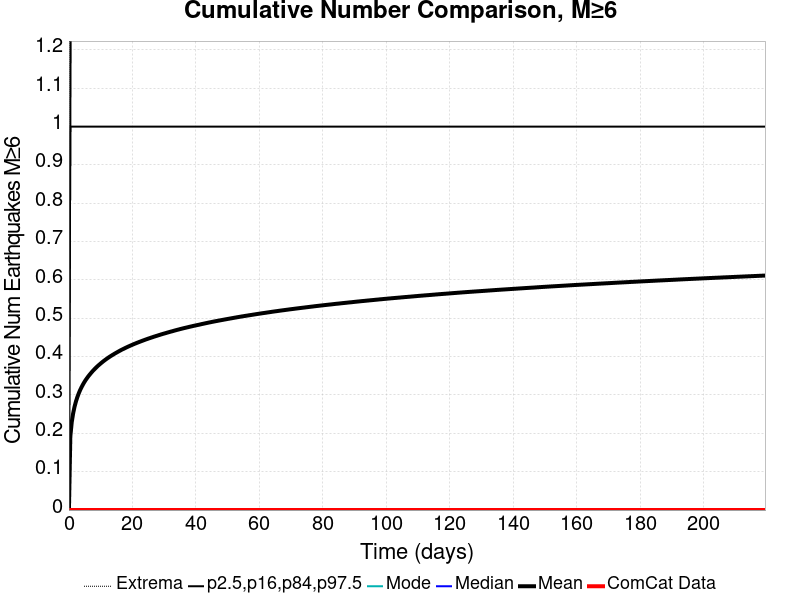

The data file committed next to this chart (first rows):
Time (days), ComCat Data, Simulation Mean, Simulation Median, Simulation Mode, Simulation Minimum, Simulation Maximum, 2.5 %-ile, 16 %-ile, 84 %-ile, 97.5 %-ile
0.0, 0.0, 0.0, 0.0, 0.0, 0.0, 0.0, 0.0, 0.0, 0.0, 0.0
0.4394, 0.0, 0.1918, 0.0, 0.0, 0.0, 6.0, 0.0, 0.0, 1.0, 1.0
0.8788, 0.0, 0.2289, 0.0, 0.0, 0.0, 7.0, 0.0, 0.0, 1.0, 2.0
1.318, 0.0, 0.252, 0.0, 0.0, 0.0, 7.0, 0.0, 0.0, 1.0, 2.0
1.758, 0.0, 0.2692, 0.0, 0.0, 0.0, 7.0, 0.0, 0.0, 1.0, 2.0
2.197, 0.0, 0.2829, 0.0, 0.0, 0.0, 7.0, 0.0, 0.0, 1.0, 2.0
2.636, 0.0, 0.2943, 0.0, 0.0, 0.0, 7.0, 0.0, 0.0, 1.0, 2.0
3.076, 0.0, 0.304, 0.0, 0.0, 0.0, 7.0, 0.0, 0.0, 1.0, 2.0
3.515, 0.0, 0.3127, 0.0, 0.0, 0.0, 7.0, 0.0, 0.0, 1.0, 2.0
3.955, 0.0, 0.3202, 0.0, 0.0, 0.0, 7.0, 0.0, 0.0, 1.0, 2.0
4.394, 0.0, 0.3272, 0.0, 0.0, 0.0, 7.0, 0.0, 0.0, 1.0, 2.0
4.833, 0.0, 0.3334, 0.0, 0.0, 0.0, 7.0, 0.0, 0.0, 1.0, 2.0
5.273, 0.0, 0.3392, 0.0, 0.0, 0.0, 7.0, 0.0, 0.0, 1.0, 2.0
5.712, 0.0, 0.3443, 0.0, 0.0, 0.0, 7.0, 0.0, 0.0, 1.0, 2.0
6.152, 0.0, 0.3493, 0.0, 0.0, 0.0, 7.0, 0.0, 0.0, 1.0, 2.0
6.591, 0.0, 0.3538, 0.0, 0.0, 0.0, 7.0, 0.0, 0.0, 1.0, 2.0
7.03, 0.0, 0.3582, 0.0, 0.0, 0.0, 7.0, 0.0, 0.0, 1.0, 2.0
7.47, 0.0, 0.3623, 0.0, 0.0, 0.0, 7.0, 0.0, 0.0, 1.0, 2.0
7.909, 0.0, 0.3662, 0.0, 0.0, 0.0, 8.0, 0.0, 0.0, 1.0, 2.0
8.349, 0.0, 0.3699, 0.0, 0.0, 0.0, 8.0, 0.0, 0.0, 1.0, 2.0
8.788, 0.0, 0.3735, 0.0, 0.0, 0.0, 8.0, 0.0, 0.0, 1.0, 2.0
9.227, 0.0, 0.3769, 0.0, 0.0, 0.0, 8.0, 0.0, 0.0, 1.0, 2.0
9.667, 0.0, 0.38, 0.0, 0.0, 0.0, 8.0, 0.0, 0.0, 1.0, 2.0
10.11, 0.0, 0.3831, 0.0, 0.0, 0.0, 8.0, 0.0, 0.0, 1.0, 2.0
10.55, 0.0, 0.3861, 0.0, 0.0, 0.0, 8.0, 0.0, 0.0, 1.0, 2.0
10.98, 0.0, 0.389, 0.0, 0.0, 0.0, 8.0, 0.0, 0.0, 1.0, 2.0
11.42, 0.0, 0.3917, 0.0, 0.0, 0.0, 8.0, 0.0, 0.0, 1.0, 2.0
11.86, 0.0, 0.3943, 0.0, 0.0, 0.0, 8.0, 0.0, 0.0, 1.0, 2.0
12.3, 0.0, 0.3969, 0.0, 0.0, 0.0, 8.0, 0.0, 0.0, 1.0, 2.0
12.74, 0.0, 0.3993, 0.0, 0.0, 0.0, 8.0, 0.0, 0.0, 1.0, 2.0
13.18, 0.0, 0.4017, 0.0, 0.0, 0.0, 8.0, 0.0, 0.0, 1.0, 2.0
13.62, 0.0, 0.404, 0.0, 0.0, 0.0, 8.0, 0.0, 0.0, 1.0, 2.0
14.06, 0.0, 0.4062, 0.0, 0.0, 0.0, 8.0, 0.0, 0.0, 1.0, 2.0
14.5, 0.0, 0.4084, 0.0, 0.0, 0.0, 8.0, 0.0, 0.0, 1.0, 2.0
14.94, 0.0, 0.4105, 0.0, 0.0, 0.0, 8.0, 0.0, 0.0, 1.0, 2.0
15.38, 0.0, 0.4125, 0.0, 0.0, 0.0, 8.0, 0.0, 0.0, 1.0, 2.0
15.82, 0.0, 0.4145, 0.0, 0.0, 0.0, 8.0, 0.0, 0.0, 1.0, 2.0
16.26, 0.0, 0.4166, 0.0, 0.0, 0.0, 8.0, 0.0, 0.0, 1.0, 2.0
16.7, 0.0, 0.4185, 0.0, 0.0, 0.0, 8.0, 0.0, 0.0, 1.0, 2.0
17.14, 0.0, 0.4202, 0.0, 0.0, 0.0, 8.0, 0.0, 0.0, 1.0, 2.0
17.58, 0.0, 0.422, 0.0, 0.0, 0.0, 8.0, 0.0, 0.0, 1.0, 2.0
18.02, 0.0, 0.4238, 0.0, 0.0, 0.0, 8.0, 0.0, 0.0, 1.0, 2.0
18.45, 0.0, 0.4255, 0.0, 0.0, 0.0, 8.0, 0.0, 0.0, 1.0, 2.0
18.89, 0.0, 0.4272, 0.0, 0.0, 0.0, 8.0, 0.0, 0.0, 1.0, 2.0
19.33, 0.0, 0.4288, 0.0, 0.0, 0.0, 8.0, 0.0, 0.0, 1.0, 2.0
19.77, 0.0, 0.4304, 0.0, 0.0, 0.0, 8.0, 0.0, 0.0, 1.0, 2.0
20.21, 0.0, 0.4319, 0.0, 0.0, 0.0, 8.0, 0.0, 0.0, 1.0, 2.0
20.65, 0.0, 0.4335, 0.0, 0.0, 0.0, 8.0, 0.0, 0.0, 1.0, 2.0
21.09, 0.0, 0.435, 0.0, 0.0, 0.0, 8.0, 0.0, 0.0, 1.0, 2.0
21.53, 0.0, 0.4364, 0.0, 0.0, 0.0, 8.0, 0.0, 0.0, 1.0, 2.0
21.97, 0.0, 0.4378, 0.0, 0.0, 0.0, 8.0, 0.0, 0.0, 1.0, 2.0
22.41, 0.0, 0.4393, 0.0, 0.0, 0.0, 8.0, 0.0, 0.0, 1.0, 2.0
22.85, 0.0, 0.4406, 0.0, 0.0, 0.0, 8.0, 0.0, 0.0, 1.0, 2.0
23.29, 0.0, 0.442, 0.0, 0.0, 0.0, 8.0, 0.0, 0.0, 1.0, 2.0
23.73, 0.0, 0.4434, 0.0, 0.0, 0.0, 8.0, 0.0, 0.0, 1.0, 2.0
24.17, 0.0, 0.4447, 0.0, 0.0, 0.0, 8.0, 0.0, 0.0, 1.0, 2.0
24.61, 0.0, 0.446, 0.0, 0.0, 0.0, 8.0, 0.0, 0.0, 1.0, 2.0
25.05, 0.0, 0.4473, 0.0, 0.0, 0.0, 8.0, 0.0, 0.0, 1.0, 2.0
25.49, 0.0, 0.4485, 0.0, 0.0, 0.0, 8.0, 0.0, 0.0, 1.0, 2.0
25.92, 0.0, 0.4498, 0.0, 0.0, 0.0, 8.0, 0.0, 0.0, 1.0, 2.0
... 440 more rows
